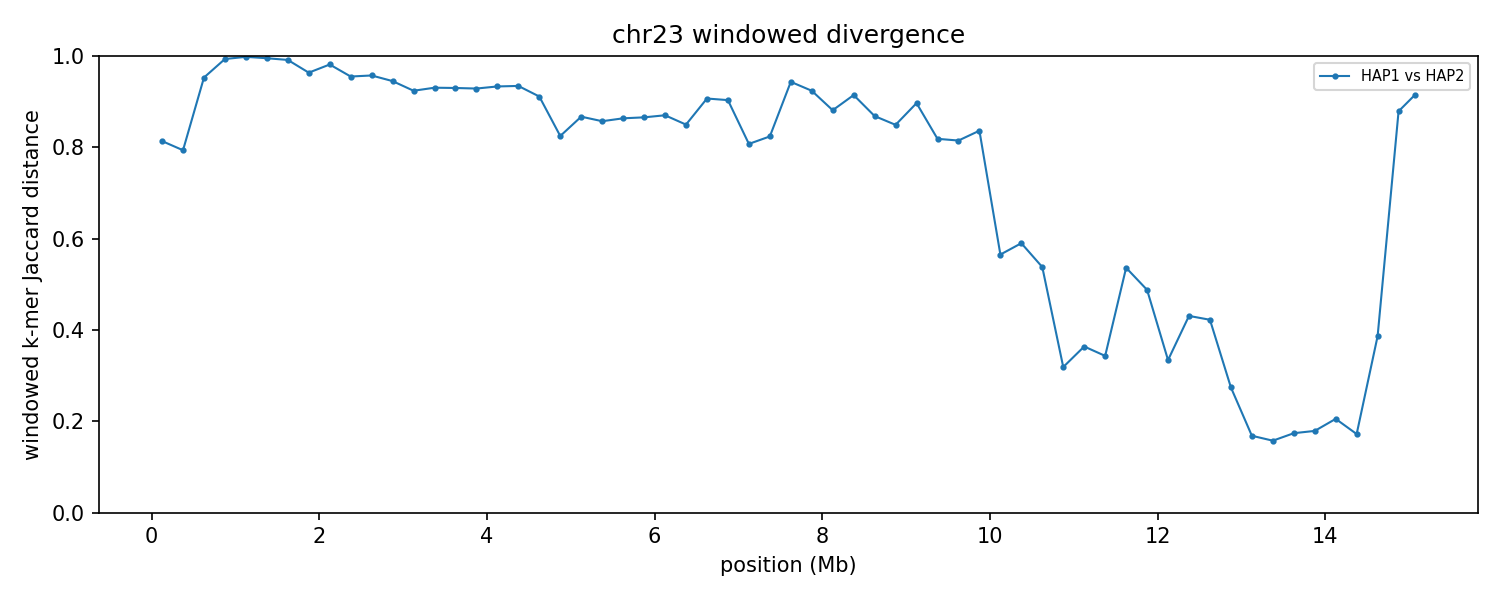

The table this chart was drawn from, first rows:
group	win_start	win_end	unit_a	unit_b	hap_a	hap_b	chrom_a	chrom_b	kmers_a	kmers_b	shared	union	jaccard_distance
chr23	1	250000	HAP1_chr23	HAP2_chr23	HAP1	HAP2	23	23	10812	8282	2999	16095	0.8137
chr23	250001	500000	HAP1_chr23	HAP2_chr23	HAP1	HAP2	23	23	7649	10026	3024	14651	0.7936
chr23	500001	750000	HAP1_chr23	HAP2_chr23	HAP1	HAP2	23	23	9161	26707	1617	34251	0.9528
chr23	750001	1000000	HAP1_chr23	HAP2_chr23	HAP1	HAP2	23	23	16167	214834	1509	229492	0.9934
chr23	1000001	1250000	HAP1_chr23	HAP2_chr23	HAP1	HAP2	23	23	61416	245711	570	306557	0.9981
chr23	1250001	1500000	HAP1_chr23	HAP2_chr23	HAP1	HAP2	23	23	245373	245538	2392	488519	0.9951
chr23	1500001	1750000	HAP1_chr23	HAP2_chr23	HAP1	HAP2	23	23	245777	243266	4166	484877	0.9914
chr23	1750001	2000000	HAP1_chr23	HAP2_chr23	HAP1	HAP2	23	23	246923	247051	17386	476588	0.9635
chr23	2000001	2250000	HAP1_chr23	HAP2_chr23	HAP1	HAP2	23	23	247154	237882	8859	476177	0.9814
chr23	2250001	2500000	HAP1_chr23	HAP2_chr23	HAP1	HAP2	23	23	242729	236626	20618	458737	0.9551
chr23	2500001	2750000	HAP1_chr23	HAP2_chr23	HAP1	HAP2	23	23	234253	243721	19549	458425	0.9574
chr23	2750001	3000000	HAP1_chr23	HAP2_chr23	HAP1	HAP2	23	23	245366	238379	25212	458533	0.945
chr23	3000001	3250000	HAP1_chr23	HAP2_chr23	HAP1	HAP2	23	23	239054	236513	33631	441936	0.9239
chr23	3250001	3500000	HAP1_chr23	HAP2_chr23	HAP1	HAP2	23	23	231922	243212	30860	444274	0.9305
chr23	3500001	3750000	HAP1_chr23	HAP2_chr23	HAP1	HAP2	23	23	244283	242443	31860	454866	0.93
chr23	3750001	4000000	HAP1_chr23	HAP2_chr23	HAP1	HAP2	23	23	242174	238728	31999	448903	0.9287
chr23	4000001	4250000	HAP1_chr23	HAP2_chr23	HAP1	HAP2	23	23	237280	243972	30086	451166	0.9333
chr23	4250001	4500000	HAP1_chr23	HAP2_chr23	HAP1	HAP2	23	23	244344	244336	30070	458610	0.9344
chr23	4500001	4750000	HAP1_chr23	HAP2_chr23	HAP1	HAP2	23	23	244831	164172	33334	375669	0.9113
chr23	4750001	5000000	HAP1_chr23	HAP2_chr23	HAP1	HAP2	23	23	189767	239860	64054	365573	0.8248
chr23	5000001	5250000	HAP1_chr23	HAP2_chr23	HAP1	HAP2	23	23	242163	240762	56639	426286	0.8671
chr23	5250001	5500000	HAP1_chr23	HAP2_chr23	HAP1	HAP2	23	23	240735	244648	60660	424723	0.8572
chr23	5500001	5750000	HAP1_chr23	HAP2_chr23	HAP1	HAP2	23	23	242028	237512	57589	421951	0.8635
chr23	5750001	6000000	HAP1_chr23	HAP2_chr23	HAP1	HAP2	23	23	238190	242436	56927	423699	0.8656
chr23	6000001	6250000	HAP1_chr23	HAP2_chr23	HAP1	HAP2	23	23	243851	242815	55918	430748	0.8702
chr23	6250001	6500000	HAP1_chr23	HAP2_chr23	HAP1	HAP2	23	23	239484	239138	62516	416106	0.8498
chr23	6500001	6750000	HAP1_chr23	HAP2_chr23	HAP1	HAP2	23	23	238094	237620	40533	435181	0.9069
chr23	6750001	7000000	HAP1_chr23	HAP2_chr23	HAP1	HAP2	23	23	239520	229380	41315	427585	0.9034
chr23	7000001	7250000	HAP1_chr23	HAP2_chr23	HAP1	HAP2	23	23	239978	239752	77455	402275	0.8075
chr23	7250001	7500000	HAP1_chr23	HAP2_chr23	HAP1	HAP2	23	23	239802	232398	70731	401469	0.8238
chr23	7500001	7750000	HAP1_chr23	HAP2_chr23	HAP1	HAP2	23	23	226751	219743	23920	422574	0.9434
chr23	7750001	8000000	HAP1_chr23	HAP2_chr23	HAP1	HAP2	23	23	233422	234721	33124	435019	0.9239
chr23	8000001	8250000	HAP1_chr23	HAP2_chr23	HAP1	HAP2	23	23	234747	227922	49121	413548	0.8812
chr23	8250001	8500000	HAP1_chr23	HAP2_chr23	HAP1	HAP2	23	23	229869	228964	36161	422672	0.9144
chr23	8500001	8750000	HAP1_chr23	HAP2_chr23	HAP1	HAP2	23	23	227378	226381	52758	401001	0.8684
chr23	8750001	9000000	HAP1_chr23	HAP2_chr23	HAP1	HAP2	23	23	231470	214404	58427	387447	0.8492
chr23	9000001	9250000	HAP1_chr23	HAP2_chr23	HAP1	HAP2	23	23	226240	240483	43668	423055	0.8968
chr23	9250001	9500000	HAP1_chr23	HAP2_chr23	HAP1	HAP2	23	23	242049	236621	73499	405171	0.8186
chr23	9500001	9750000	HAP1_chr23	HAP2_chr23	HAP1	HAP2	23	23	235617	218283	70914	382986	0.8148
chr23	9750001	10000000	HAP1_chr23	HAP2_chr23	HAP1	HAP2	23	23	230267	238518	65912	402873	0.8364
chr23	10000001	10250000	HAP1_chr23	HAP2_chr23	HAP1	HAP2	23	23	238874	237413	144347	331940	0.5651
chr23	10250001	10500000	HAP1_chr23	HAP2_chr23	HAP1	HAP2	23	23	240413	242736	140496	342653	0.59
chr23	10500001	10750000	HAP1_chr23	HAP2_chr23	HAP1	HAP2	23	23	239301	201337	139298	301340	0.5377
chr23	10750001	11000000	HAP1_chr23	HAP2_chr23	HAP1	HAP2	23	23	209946	217991	173402	254535	0.3187
chr23	11000001	11250000	HAP1_chr23	HAP2_chr23	HAP1	HAP2	23	23	235353	235540	183105	287788	0.3638
chr23	11250001	11500000	HAP1_chr23	HAP2_chr23	HAP1	HAP2	23	23	239810	242727	191294	291243	0.3432
chr23	11500001	11750000	HAP1_chr23	HAP2_chr23	HAP1	HAP2	23	23	238509	231049	148787	320771	0.5362
chr23	11750001	12000000	HAP1_chr23	HAP2_chr23	HAP1	HAP2	23	23	224427	236915	156262	305080	0.4878
chr23	12000001	12250000	HAP1_chr23	HAP2_chr23	HAP1	HAP2	23	23	105850	107947	85464	128333	0.334
chr23	12250001	12500000	HAP1_chr23	HAP2_chr23	HAP1	HAP2	23	23	97883	100204	71857	126230	0.4307
chr23	12500001	12750000	HAP1_chr23	HAP2_chr23	HAP1	HAP2	23	23	164260	195246	131641	227865	0.4223
chr23	12750001	13000000	HAP1_chr23	HAP2_chr23	HAP1	HAP2	23	23	234550	233544	196874	271220	0.2741
chr23	13000001	13250000	HAP1_chr23	HAP2_chr23	HAP1	HAP2	23	23	239912	240135	217977	262070	0.1682
chr23	13250001	13500000	HAP1_chr23	HAP2_chr23	HAP1	HAP2	23	23	239391	238366	218463	259294	0.1575
chr23	13500001	13750000	HAP1_chr23	HAP2_chr23	HAP1	HAP2	23	23	237396	237334	214765	259965	0.1739
chr23	13750001	14000000	HAP1_chr23	HAP2_chr23	HAP1	HAP2	23	23	238981	238344	215221	262104	0.1789
chr23	14000001	14250000	HAP1_chr23	HAP2_chr23	HAP1	HAP2	23	23	204841	206149	181994	228996	0.2053
chr23	14250001	14500000	HAP1_chr23	HAP2_chr23	HAP1	HAP2	23	23	240409	238282	216822	261869	0.172
chr23	14500001	14750000	HAP1_chr23	HAP2_chr23	HAP1	HAP2	23	23	71687	68024	53126	86585	0.3864
chr23	14750001	15000000	HAP1_chr23	HAP2_chr23	HAP1	HAP2	23	23	12780	16226	3133	25873	0.8789
... 1 more rows
